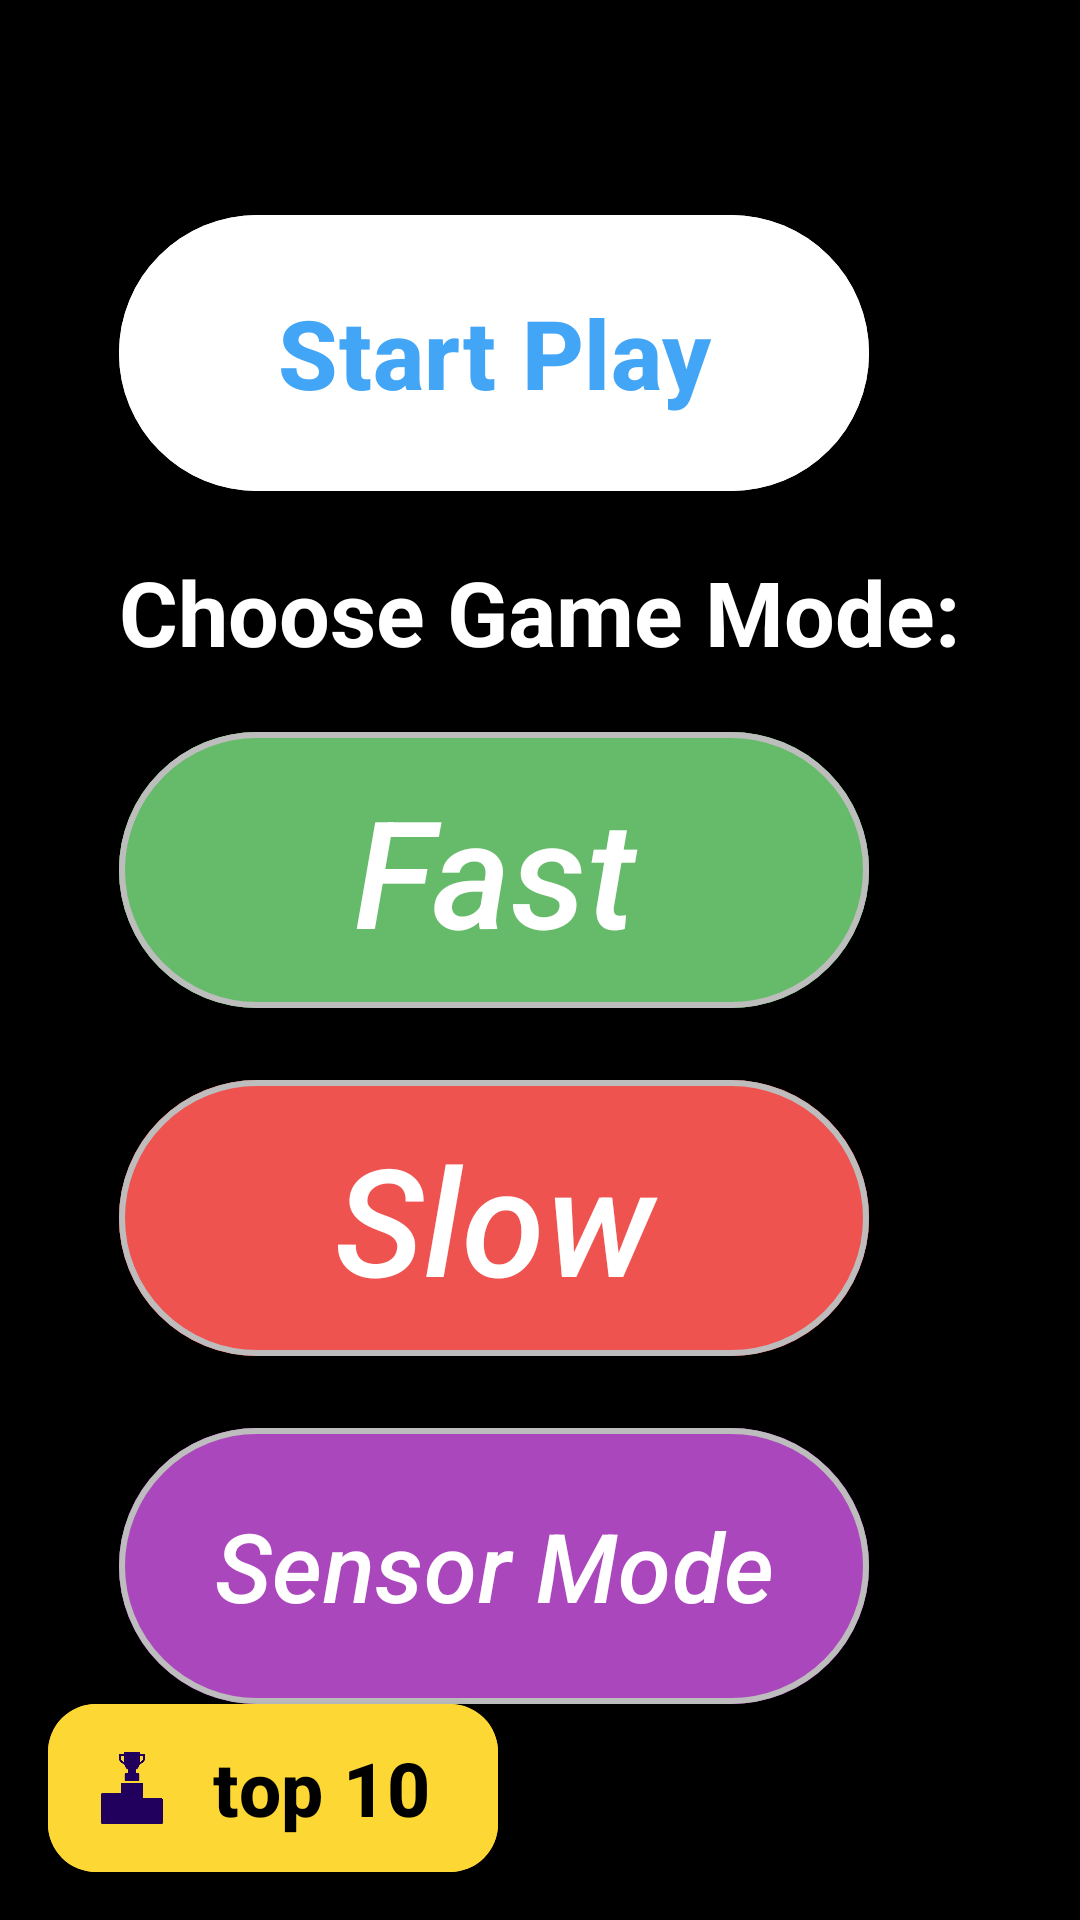

Write the Android layout XML for this screen, with the resource values it uses.
<!-- AndroidManifest.xml: application theme Theme.GameCar1 -->
<!-- res/layout/activity_menu.xml -->
<?xml version="1.0" encoding="utf-8"?>
<RelativeLayout xmlns:android="http://schemas.android.com/apk/res/android"
    xmlns:app="http://schemas.android.com/apk/res-auto"
    xmlns:tools="http://schemas.android.com/tools"
    android:id="@+id/main"
    android:layout_width="match_parent"
    android:layout_height="match_parent"
    android:background="@color/black"
    tools:context=".MenuActivity">

    <androidx.appcompat.widget.AppCompatImageView
        android:id="@+id/menu_IMG_background"
        android:layout_width="match_parent"
        android:layout_height="match_parent"
        ></androidx.appcompat.widget.AppCompatImageView>

    <androidx.appcompat.widget.LinearLayoutCompat
        android:layout_width="wrap_content"
        android:layout_height="wrap_content"
        android:layout_centerInParent="true"
        android:orientation="vertical">

        <com.google.android.material.button.MaterialButton
            android:id="@+id/menu_BTN_play"
            android:layout_width="250dp"
            android:layout_height="100dp"
            android:text="Start Play"
            android:textSize="32sp"
            android:textStyle="bold"
            android:layout_marginBottom="@dimen/default_margin"
            android:textColor="@color/blue_400"
            android:backgroundTint="@color/white"
            android:enabled="false"/>

    <com.google.android.material.textview.MaterialTextView
        android:id="@+id/menu_LBL_text"
        android:layout_width="wrap_content"
        android:layout_height="wrap_content"
        android:text="Choose Game Mode:"
        android:textSize="30sp"
        android:textColor="@color/white"
        android:textStyle="bold"
        android:layout_marginBottom="@dimen/default_margin"
        />

    <com.google.android.material.button.MaterialButton
        android:id="@+id/menu_BTN_fast"
        android:layout_width="250dp"
        android:layout_height="100dp"
        android:text="Fast"
        android:textSize="50sp"
        android:textStyle="italic"
        android:layout_marginBottom="@dimen/default_margin"
        android:backgroundTint="@color/green_400"
        app:strokeColor = "@color/grey_400"
        app:strokeWidth="2dp"/>

    <com.google.android.material.button.MaterialButton
        android:id="@+id/menu_BTN_slow"
        android:layout_width="250dp"
        android:layout_height="100dp"
        android:text="Slow"
        android:textSize="50sp"
        android:textStyle="italic"
        android:layout_marginBottom="@dimen/default_margin"
        android:backgroundTint="@color/red_400"
        app:strokeColor = "@color/grey_400"
        app:strokeWidth="2dp"/>

    <com.google.android.material.button.MaterialButton
        android:id="@+id/menu_BTN_sensor"
        android:layout_width="250dp"
        android:layout_height="100dp"
        android:text="Sensor Mode"
        android:textStyle="italic"
        android:textSize="32sp"
        android:backgroundTint="@color/purple_400"
        app:strokeColor = "@color/grey_400"
        app:strokeWidth="2dp"/>
    </androidx.appcompat.widget.LinearLayoutCompat>

    <com.google.android.material.floatingactionbutton.ExtendedFloatingActionButton
        android:id="@+id/menu_BTN_top10"
        android:layout_width="150dp"
        android:layout_height="wrap_content"
        android:layout_alignParentBottom="true"
        android:layout_alignParentLeft="true"
        android:layout_margin="@dimen/default_margin"
        app:icon="@drawable/top3_icon"
        android:text="top 10"
        android:textSize="25sp"
        android:textColor="@color/black"
        android:textStyle="bold"
        android:backgroundTint="@color/yellow_600"
        />

</RelativeLayout>
<!-- resources referenced by this layout -->
<resources>
  <color name="black">#FF000000</color>
  <color name="blue_400">#42A5F5</color>
  <color name="green_400">#66BB6A</color>
  <color name="grey_400">#BDBDBD</color>
  <color name="purple_400">#AB47BC</color>
  <color name="red_400">#EF5350</color>
  <color name="white">#FFFFFFFF</color>
  <color name="yellow_600">#FDD835</color>
  <dimen name="default_margin">16dp</dimen>
  <!-- drawable top3_icon: png bitmap (drawable, 16320 bytes) -->
  <style name="Theme.GameCar1" parent="Base.Theme.GameCar1" />
  <style name="Base.Theme.GameCar1" parent="Theme.Material3.DayNight.NoActionBar">
          
          
      </style>
</resources>
